3-way image classification set "cropped" from GitHub (muneebel/cropped); label vocabulary: general waste, green sack, mixed recycling.

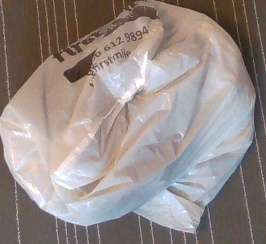
Label: general waste

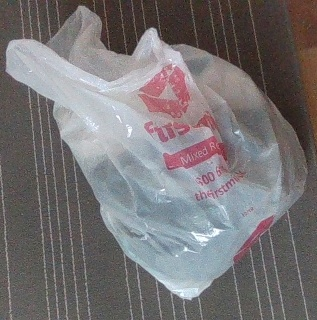
Label: mixed recycling

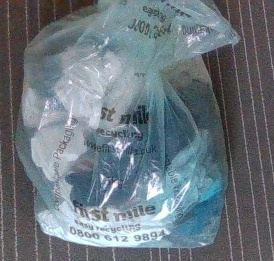
Label: green sack

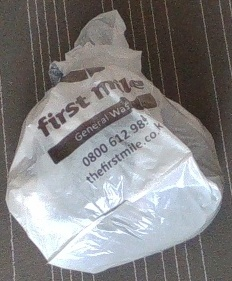
Label: general waste

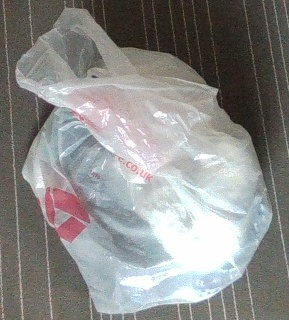
Label: mixed recycling

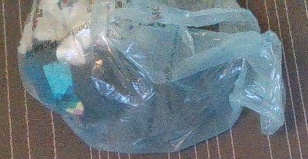
Label: green sack
